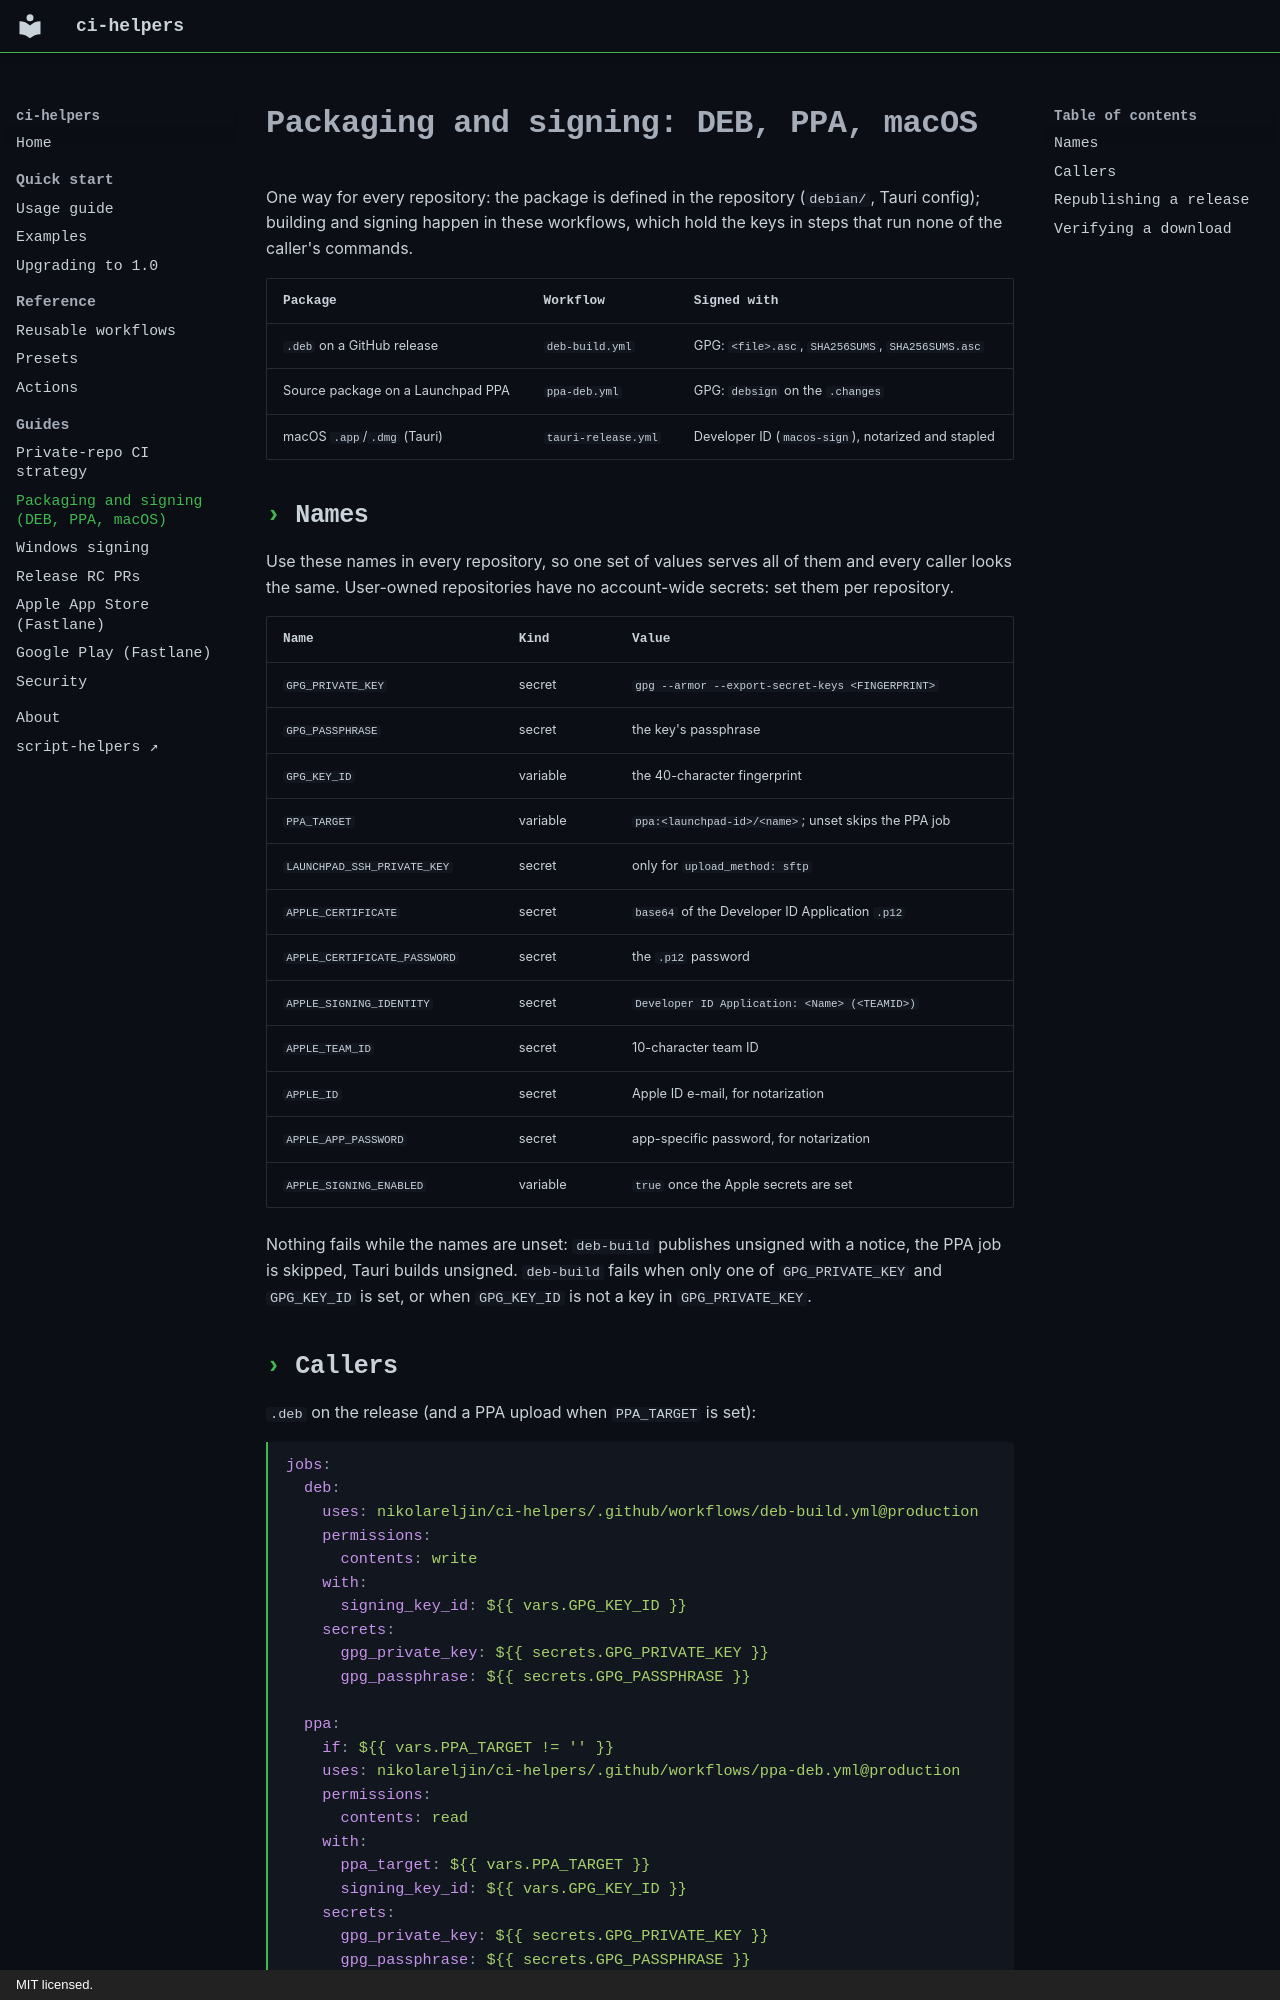

repository: nikolareljin/ci-helpers · page: packaging/index.html · generator: mkdocs · copyright: MIT licensed.

# Packaging and signing: DEB, PPA, macOS

One way for every repository: the package is defined in the repository
(`debian/`, Tauri config); building and signing happen in these workflows,
which hold the keys in steps that run none of the caller's commands.

| Package | Workflow | Signed with |
|---|---|---|
| `.deb` on a GitHub release | `deb-build.yml` | GPG: `<file>.asc`, `SHA256SUMS`, `SHA256SUMS.asc` |
| Source package on a Launchpad PPA | `ppa-deb.yml` | GPG: `debsign` on the `.changes` |
| macOS `.app`/`.dmg` (Tauri) | `tauri-release.yml` | Developer ID (`macos-sign`), notarized and stapled |

## Names

Use these names in every repository, so one set of values serves all of them
and every caller looks the same. User-owned repositories have no
account-wide secrets: set them per repository.

| Name | Kind | Value |
|---|---|---|
| `GPG_PRIVATE_KEY` | secret | `gpg --armor --export-secret-keys <FINGERPRINT>` |
| `GPG_PASSPHRASE` | secret | the key's passphrase |
| `GPG_KEY_ID` | variable | the 40-character fingerprint |
| `PPA_TARGET` | variable | `ppa:<launchpad-id>/<name>`; unset skips the PPA job |
| `LAUNCHPAD_SSH_PRIVATE_KEY` | secret | only for `upload_method: sftp` |
| `APPLE_CERTIFICATE` | secret | `base64` of the Developer ID Application `.p12` |
| `APPLE_CERTIFICATE_PASSWORD` | secret | the `.p12` password |
| `APPLE_SIGNING_IDENTITY` | secret | `Developer ID Application: <Name> (<TEAMID>)` |
| `APPLE_TEAM_ID` | secret | 10-character team ID |
| `APPLE_ID` | secret | Apple ID e-mail, for notarization |
| `APPLE_APP_PASSWORD` | secret | app-specific password, for notarization |
| `APPLE_SIGNING_ENABLED` | variable | `true` once the Apple secrets are set |

Nothing fails while the names are unset: `deb-build` publishes unsigned with
a notice, the PPA job is skipped, Tauri builds unsigned. `deb-build` fails when
only one of `GPG_PRIVATE_KEY` and `GPG_KEY_ID` is set, or when `GPG_KEY_ID` is
not a key in `GPG_PRIVATE_KEY`.
